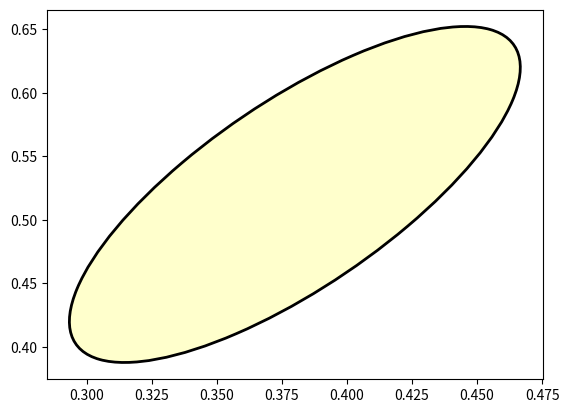

This figure's Python source:
"""
==================
Ellipse With Units
==================

Compare the ellipse generated with arcs versus a polygonal approximation

.. only:: builder_html

   This example requires :download:`basic_units.py <basic_units.py>`
"""

import numpy as np
from matplotlib import patches
import matplotlib.pyplot as plt


xcenter, ycenter = 0.38, 0.52
width, height = 1e-1, 3e-1
angle = -30

theta = np.deg2rad(np.arange(0.0, 360.0, 1.0))
x = 0.5 * width * np.cos(theta)
y = 0.5 * height * np.sin(theta)

rtheta = np.radians(angle)
R = np.array([
    [np.cos(rtheta), -np.sin(rtheta)],
    [np.sin(rtheta),  np.cos(rtheta)],
    ])


x, y = np.dot(R, np.array([x, y]))
x += xcenter
y += ycenter

###############################################################################

fig = plt.figure()
ax = fig.add_subplot(111, aspect='auto')
ax.fill(x, y, alpha=0.2, facecolor='yellow',
        edgecolor='yellow', linewidth=1, zorder=1)

e1 = patches.Ellipse((xcenter, ycenter), width, height,
                     angle=angle, linewidth=2, fill=False, zorder=2)

ax.add_patch(e1)



###############################################################################



plt.show()
